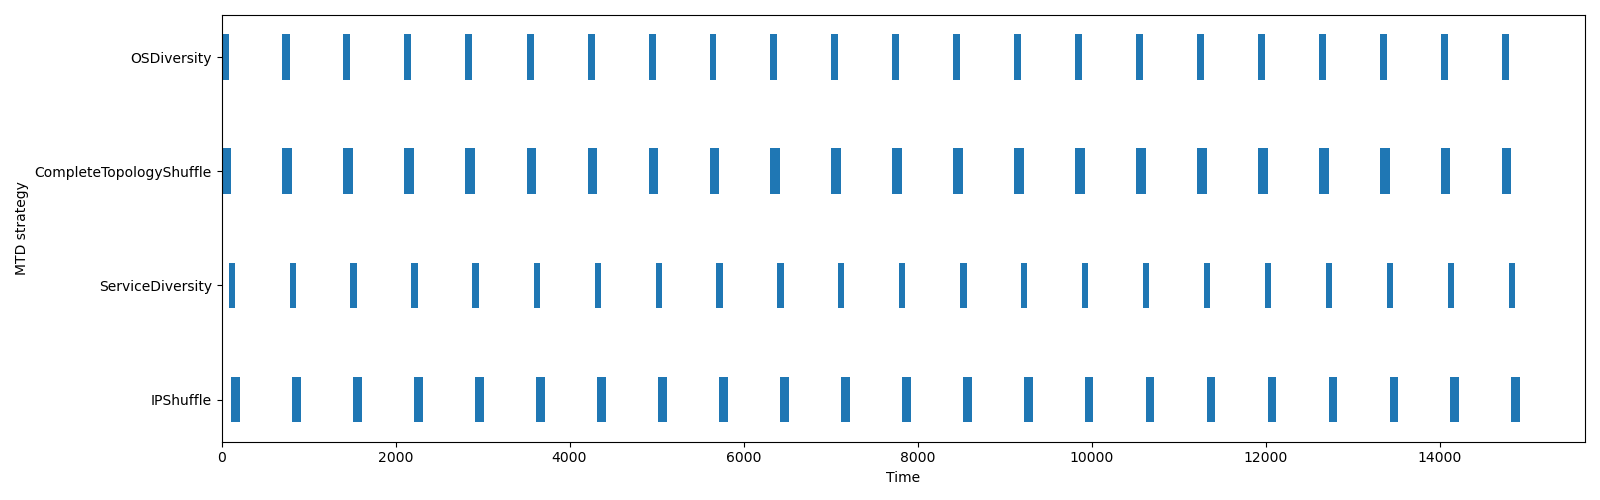

The data file committed next to this chart (first rows):
name, start_time, finish_time, duration, executed_at
OSDiversity, 0.0, 80.8, 80.8, application
CompleteTopologyShuffle, 0.0, 110.6, 110.6, network
ServiceDiversity, 80.8, 150.9, 70.15, application
IPShuffle, 110.6, 210.9, 100.3, network
OSDiversity, 700.7, 782.2, 81.51, application
CompleteTopologyShuffle, 700.7, 811.7, 110.9, network
ServiceDiversity, 782.2, 852.6, 70.36, application
IPShuffle, 811.7, 912.3, 100.6, network
OSDiversity, 1401, 1482, 81.21, application
CompleteTopologyShuffle, 1401, 1512, 110.5, network
ServiceDiversity, 1482, 1553, 70.52, application
IPShuffle, 1512, 1613, 101.1, network
OSDiversity, 2103, 2183, 80.1, application
CompleteTopologyShuffle, 2103, 2213, 110.5, network
ServiceDiversity, 2183, 2254, 70.8, application
IPShuffle, 2213, 2315, 101.8, network
OSDiversity, 2803, 2884, 80.59, application
CompleteTopologyShuffle, 2803, 2916, 113, network
ServiceDiversity, 2884, 2954, 70.02, application
IPShuffle, 2916, 3016, 100.2, network
OSDiversity, 3508, 3588, 80.17, application
CompleteTopologyShuffle, 3508, 3618, 110, network
ServiceDiversity, 3588, 3659, 70.13, application
IPShuffle, 3618, 3719, 100.3, network
OSDiversity, 4208, 4289, 80.63, application
CompleteTopologyShuffle, 4208, 4319, 110.9, network
ServiceDiversity, 4289, 4359, 70.36, application
IPShuffle, 4319, 4420, 100.4, network
OSDiversity, 4908, 4989, 80.03, application
CompleteTopologyShuffle, 4908, 5019, 110, network
ServiceDiversity, 4989, 5059, 70.7, application
IPShuffle, 5019, 5120, 101.2, network
OSDiversity, 5609, 5689, 80.04, application
CompleteTopologyShuffle, 5609, 5721, 112.3, network
ServiceDiversity, 5689, 5759, 70.05, application
IPShuffle, 5721, 5822, 100.3, network
OSDiversity, 6309, 6389, 80.32, application
CompleteTopologyShuffle, 6309, 6421, 111.9, network
ServiceDiversity, 6389, 6460, 70.29, application
IPShuffle, 6421, 6522, 100.6, network
OSDiversity, 7009, 7090, 80.32, application
CompleteTopologyShuffle, 7009, 7119, 110, network
ServiceDiversity, 7090, 7160, 70.18, application
IPShuffle, 7119, 7220, 101, network
OSDiversity, 7709, 7790, 80.52, application
CompleteTopologyShuffle, 7709, 7820, 110.2, network
ServiceDiversity, 7790, 7861, 71.33, application
IPShuffle, 7820, 7920, 100.2, network
OSDiversity, 8410, 8491, 80.86, application
CompleteTopologyShuffle, 8410, 8522, 111.1, network
ServiceDiversity, 8491, 8564, 72.18, application
IPShuffle, 8522, 8622, 100.1, network
OSDiversity, 9111, 9191, 80.37, application
CompleteTopologyShuffle, 9111, 9221, 110.9, network
ServiceDiversity, 9191, 9262, 70.51, application
IPShuffle, 9221, 9322, 101, network
OSDiversity, 9811, 9891, 80.14, application
CompleteTopologyShuffle, 9811, 9921, 110.1, network
ServiceDiversity, 9891, 9962, 70.79, application
IPShuffle, 9921, 10021, 100.5, network
... 28 more rows
